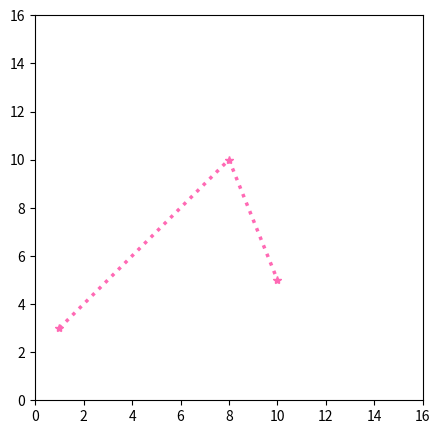

This chart was generated by the following Python code:
import matplotlib.pyplot as plt
import numpy as np

# xpoints = np.array([1, 8, 10])
# ypoints = np.array([3, 10, 5])

# plt.figure(figsize=(5,5))
# plt.plot(xpoints, ypoints, color="red")

# plt.xlim([0, 16])
# plt.ylim([0, 16])
# plt.show()

#modifikasi
xpoints = np.array([1, 8, 10])
ypoints = np.array([3, 10, 5])

plt.figure(figsize=(5,5))
plt.plot(xpoints, ypoints, marker="*", color="hotpink", ls="dotted", linewidth="2.5")

plt.xlim([0, 16])
plt.ylim([0, 16])
plt.show()